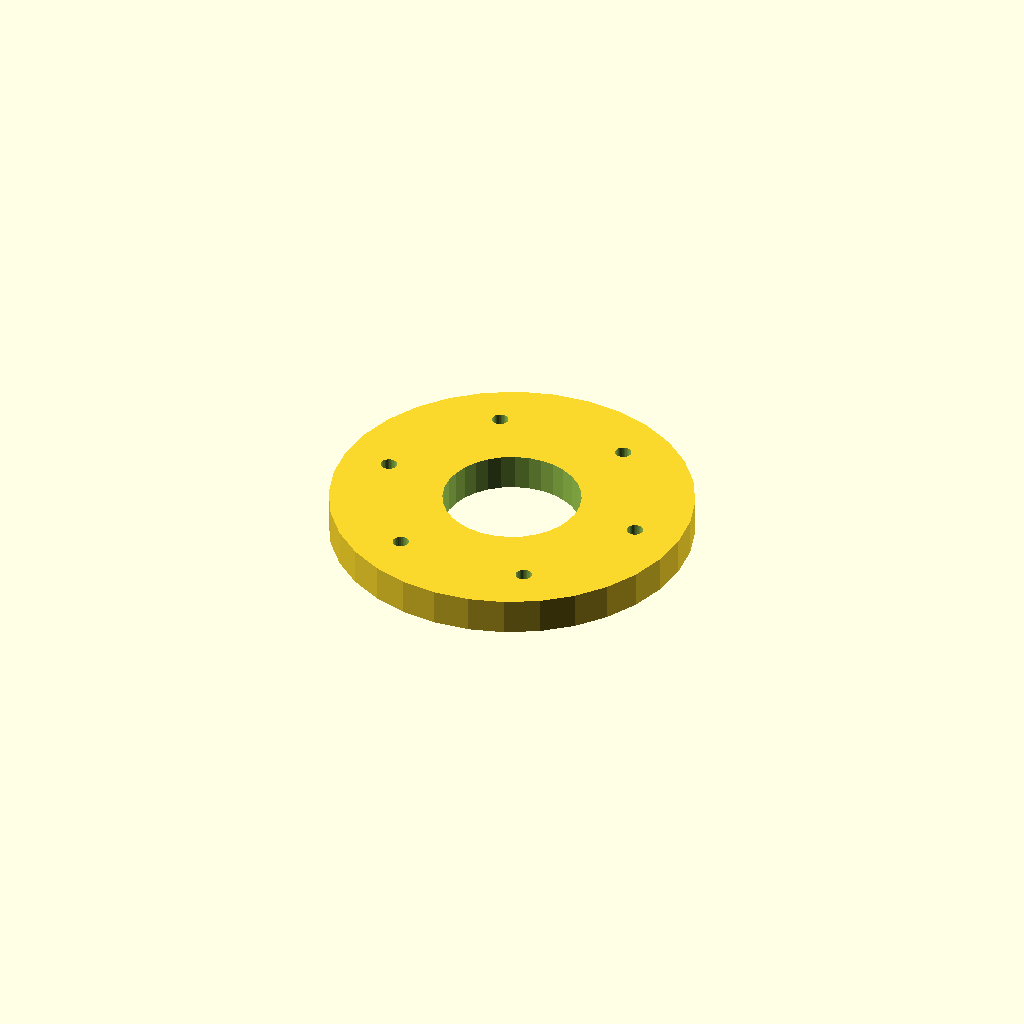
Cell 1 — every parameter at its default value.
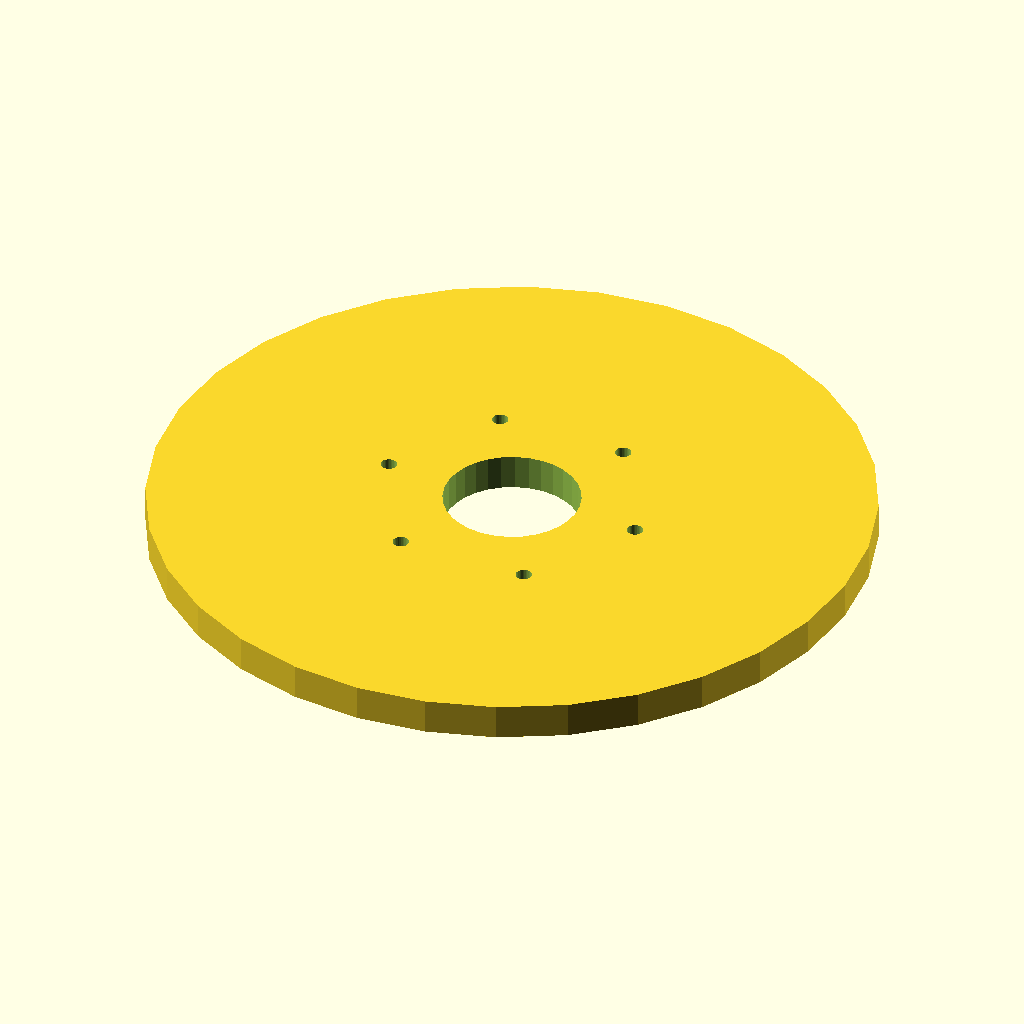
Cell 2 — flange_d set to 200, the other parameters unchanged.
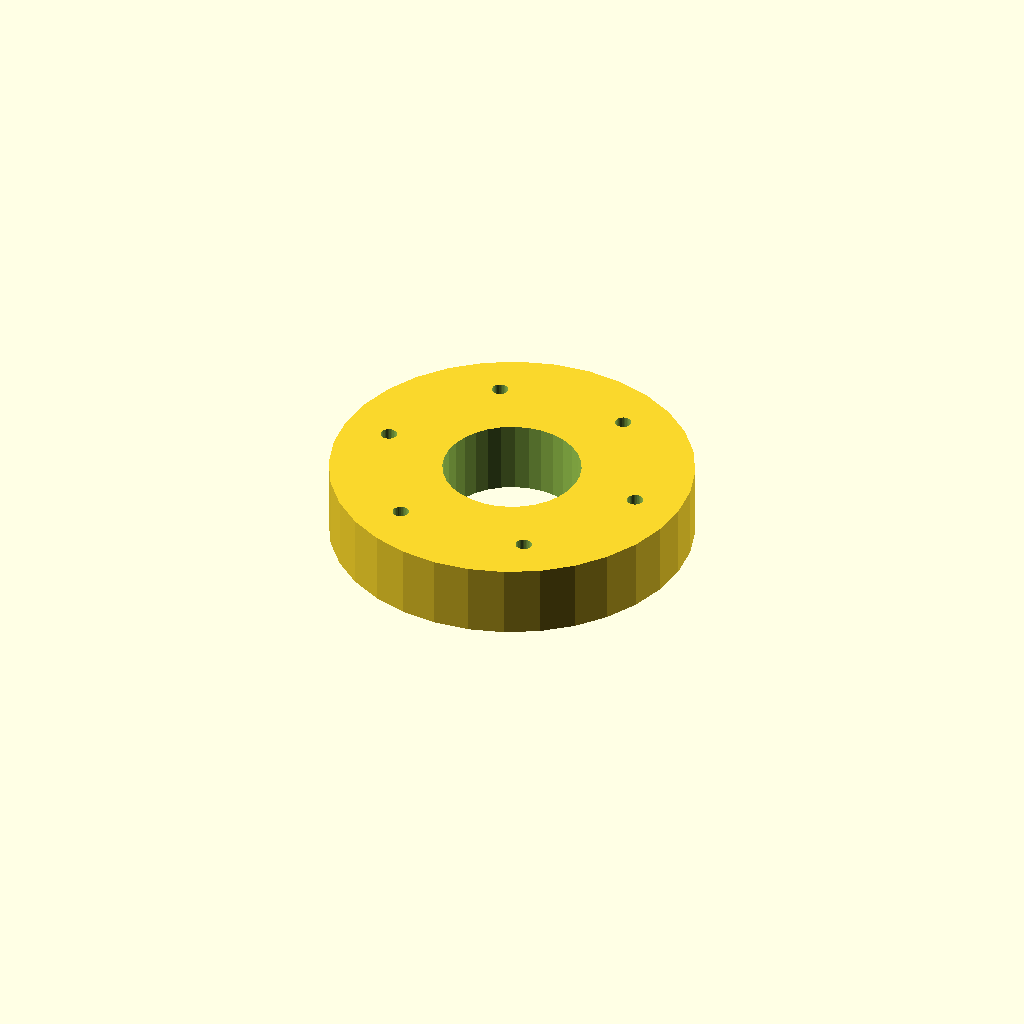
Cell 3: thickness = 20 (everything else at default).
All cells are drawn from one camera (rotation 55°, 0°, 25°, orthographic, colour scheme Cornfield), so only the parameter changes between them.
The OpenSCAD source (optional_data/data/place1/boltcircles/part_0206.scad):
$fn = 32;

// ----------------------------------------------------------------------
// Flange Ø100 x 10
// 6 holes on a Ø74 bolt circle, bolted joints
// ----------------------------------------------------------------------

// --- parameters (mm) ---
flange_d = 100;  // outside diameter of the flange
thickness = 10;  // flange thickness
holes = 6;       // number of bolt holes
pcd = 74;        // bolt circle diameter
start_deg = 0;   // angle of the first hole, from +X
hole_d = 4.5;    // bolt hole diameter
bore_d = 38;     // central through bore
hub_d = 50;      // hub outside diameter
hub_h = 0;       // hub height above the flange face (0 = no hub)

// --- derived feature positions (mm) ---
height = thickness + hub_h;  // = 10   overall height of the part
pcd_r = pcd / 2;             // = 37   bolt circle radius
hole_step = 360 / holes;     // = 60   angular pitch
feature_centers = [
  [pcd_r * cos(start_deg + 0 * hole_step), pcd_r * sin(start_deg + 0 * hole_step)],
  [pcd_r * cos(start_deg + 1 * hole_step), pcd_r * sin(start_deg + 1 * hole_step)],
  [pcd_r * cos(start_deg + 2 * hole_step), pcd_r * sin(start_deg + 2 * hole_step)],
  [pcd_r * cos(start_deg + 3 * hole_step), pcd_r * sin(start_deg + 3 * hole_step)],
  [pcd_r * cos(start_deg + 4 * hole_step), pcd_r * sin(start_deg + 4 * hole_step)],
  [pcd_r * cos(start_deg + 5 * hole_step), pcd_r * sin(start_deg + 5 * hole_step)]
];   // bolt hole centres on the pitch circle

// flange disc, every hole and the bore cut straight through
difference() {
  union() {
    cylinder(d = flange_d, h = thickness);
  }
  translate([0, 0, -1]) cylinder(d = bore_d, h = height + 2);  // bore, through
  for (centre = feature_centers)
    translate([centre[0], centre[1], -1]) cylinder(d = hole_d, h = thickness + 2);
}
Customizer parameters (derived from the source; name, type, default, range or options):
flange_d: number, default 100
thickness: number, default 10
holes: number, default 6
pcd: number, default 74
start_deg: number, default 0
hole_d: number, default 4.5
bore_d: number, default 38
hub_d: number, default 50
hub_h: number, default 0
